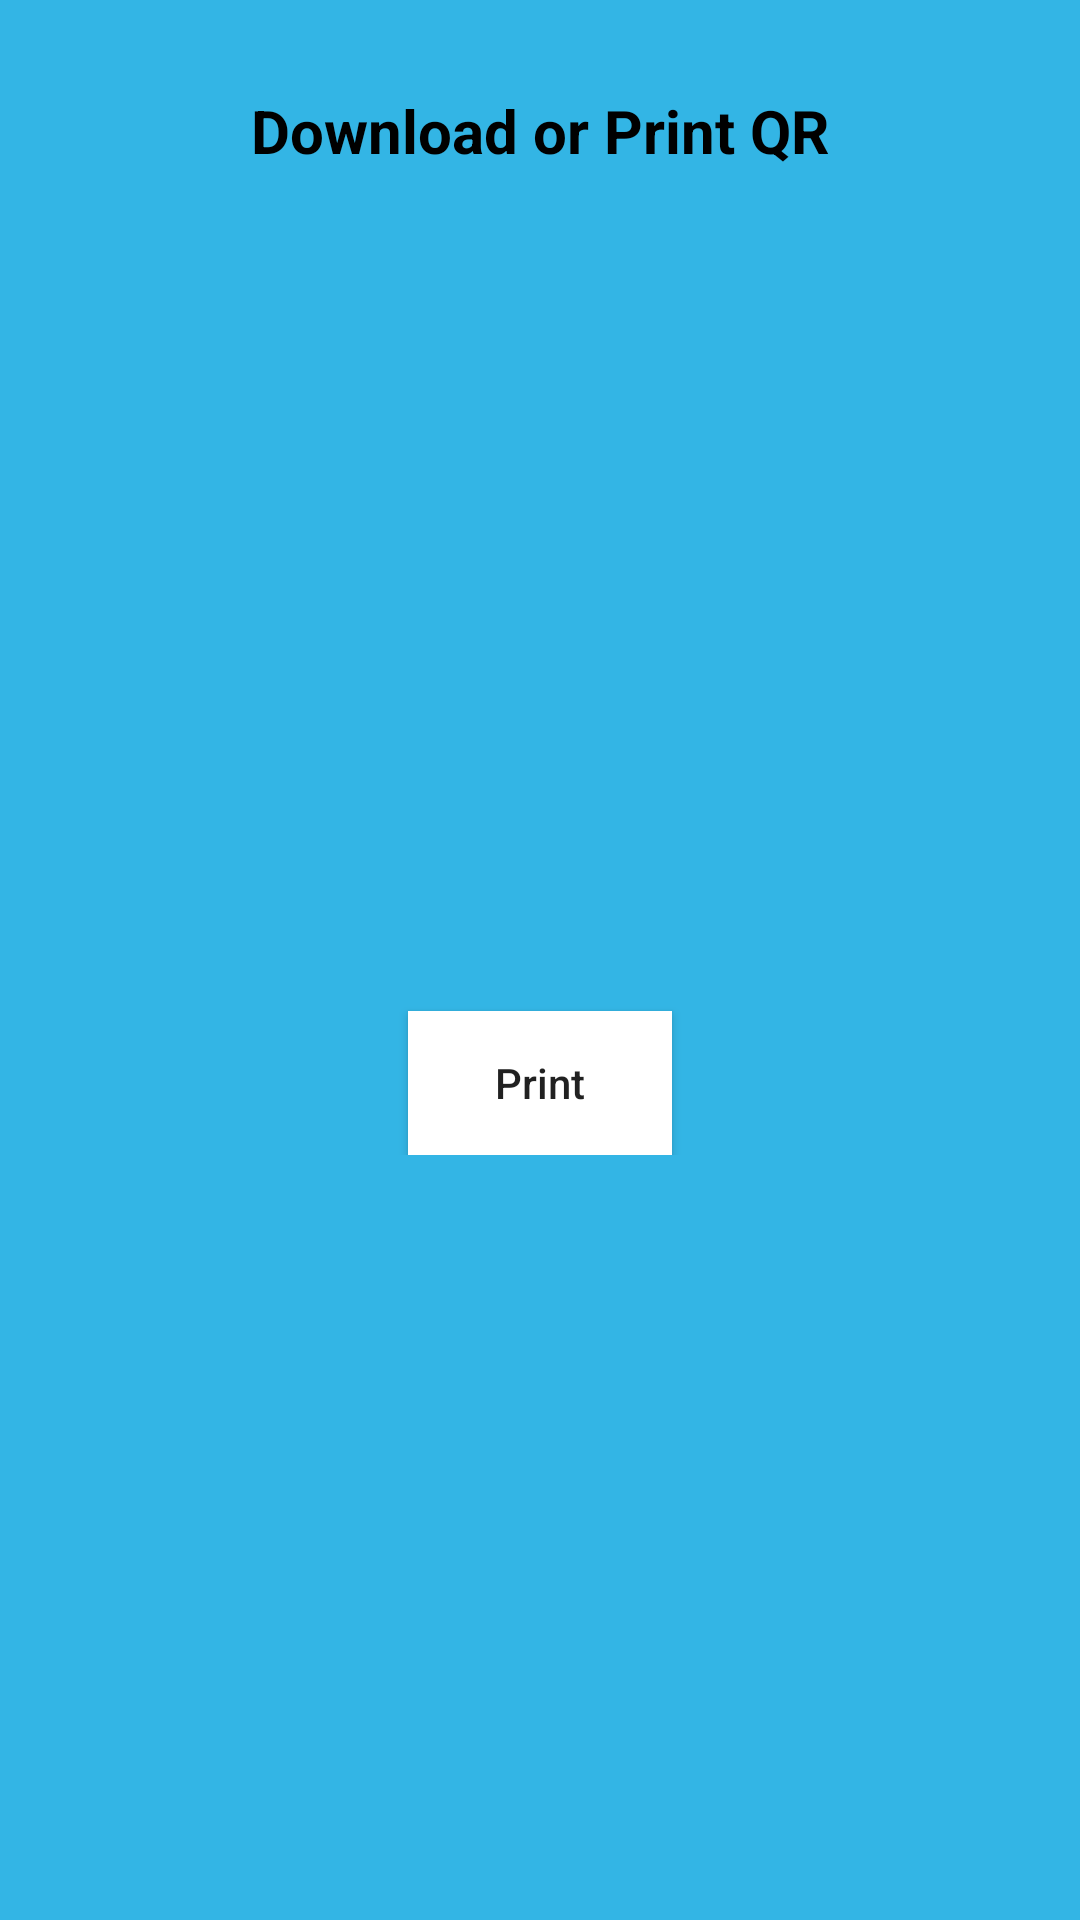

Here is an Android app screen rendered from its layout file. Give the layout XML and the strings, colors and styles it references.
<!-- AndroidManifest.xml: application theme Theme.SimpleAttendance -->
<!-- res/layout/activity_print_qr.xml -->
<?xml version="1.0" encoding="utf-8"?>
<LinearLayout xmlns:android="http://schemas.android.com/apk/res/android"
    xmlns:app="http://schemas.android.com/apk/res-auto"
    xmlns:tools="http://schemas.android.com/tools"
    android:layout_width="match_parent"
    android:layout_height="match_parent"
    tools:context=".ui.PrintQRActivity"
    android:orientation="vertical"
    android:background="@android:color/holo_blue_light">

    <TextView
        android:layout_width="match_parent"
        android:layout_height="wrap_content"
        android:text="@string/download_or_print_qr"
        android:textSize="20sp"
        android:textColor="@color/black"
        android:textStyle="bold"
        android:layout_gravity="center"
        android:gravity="center"
        android:layout_marginTop="30dp"/>

    <ImageView
        android:id="@+id/ivQR"
        android:layout_width="200dp"
        android:layout_height="200dp"
        android:src="@drawable/baseline_account_circle_24"
        android:layout_gravity="center"
        android:gravity="center"
        android:layout_marginTop="30dp"/>

    <LinearLayout
        android:layout_width="match_parent"
        android:layout_height="wrap_content"
        android:orientation="vertical"
        android:layout_margin="20dp">

        <androidx.appcompat.widget.AppCompatButton
            android:id="@+id/btnDownload"
            android:layout_width="wrap_content"
            android:layout_height="wrap_content"
            android:text="@string/download_print"
            android:textAllCaps="false"
            android:background="@color/white"
            android:layout_marginTop="30dp"
            android:padding="10dp"
            android:layout_gravity="center"
            android:gravity="center"/>

    </LinearLayout>

</LinearLayout>
<!-- resources referenced by this layout -->
<resources>
  <string name="download_or_print_qr">Download or Print QR</string>
  <string name="download_print">Print</string>
  <style name="Theme.SimpleAttendance" parent="Theme.MaterialComponents.DayNight.DarkActionBar">
          
          <item name="colorPrimary">@color/purple_500</item>
          <item name="colorPrimaryVariant">@color/purple_700</item>
          <item name="colorOnPrimary">@color/white</item>
          
          <item name="colorSecondary">@color/teal_200</item>
          <item name="colorSecondaryVariant">@color/teal_700</item>
          <item name="colorOnSecondary">@color/black</item>
          
          <item name="android:statusBarColor">?attr/colorPrimaryVariant</item>
          
      </style>
  <!-- not gathered from this repository: default colours our renderer supplied (Android Studio template values) -->
  <color name="purple_500">#FF6200EE</color>
  <color name="purple_700">#FF3700B3</color>
  <color name="teal_200">#FF03DAC5</color>
  <color name="teal_700">#FF018786</color>
  <color name="black">#FF000000</color>
  <color name="white">#FFFFFFFF</color>
</resources>
